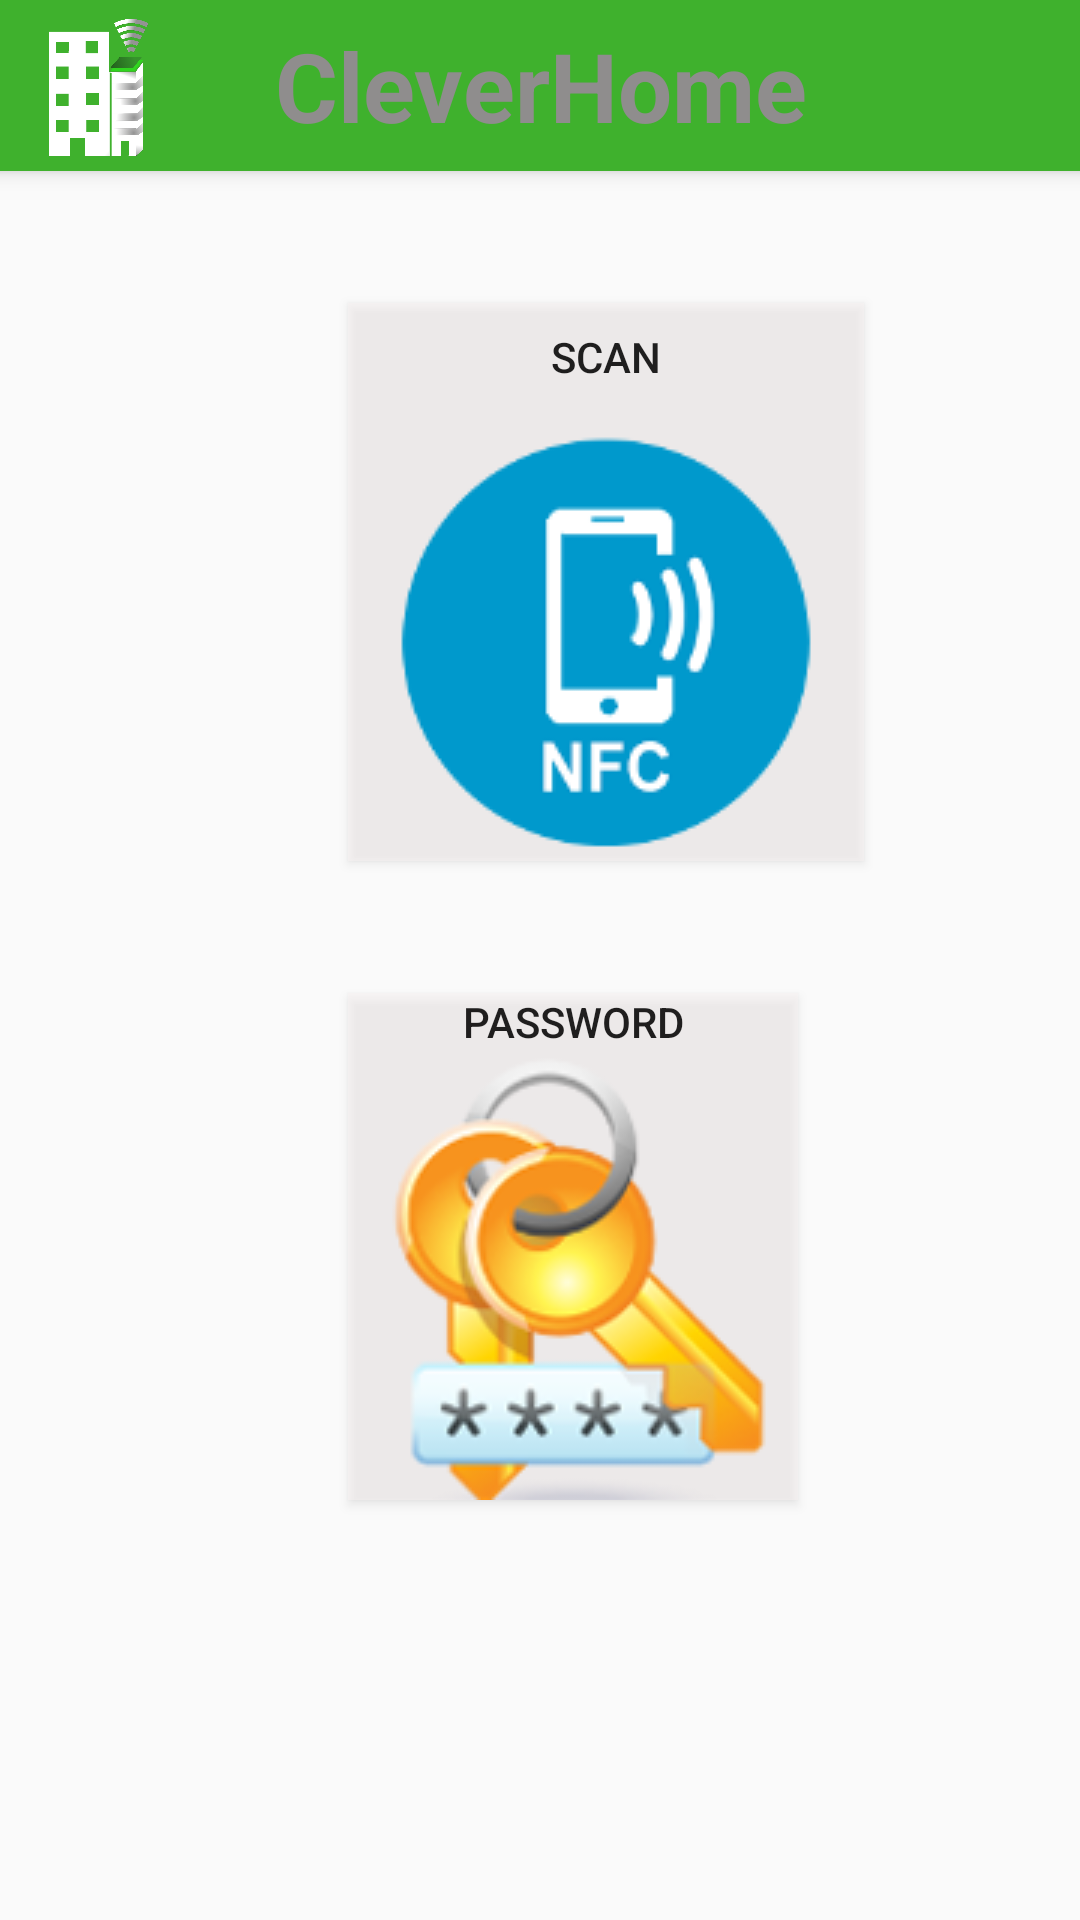

This screen was rendered from an Android layout file. Write that file and the resources it references.
<!-- AndroidManifest.xml: application theme AppTheme -->
<!-- res/layout/activity_puerta.xml -->
<?xml version="1.0" encoding="utf-8"?>
<android.support.constraint.ConstraintLayout xmlns:android="http://schemas.android.com/apk/res/android"
    xmlns:app="http://schemas.android.com/apk/res-auto"
    xmlns:tools="http://schemas.android.com/tools"
    android:layout_width="match_parent"
    android:layout_height="match_parent"
    tools:context="com.beta.pc.cleverhome.PuertaActivity">

    <include
        android:id="@+id/toolbar"
        layout="@layout/tool_bar"

        android:layout_width="380dp"
        android:layout_height="57dp"
        android:layout_marginEnd="8dp"
        android:layout_marginStart="8dp"
        app:layout_constraintEnd_toEndOf="parent"
        app:layout_constraintStart_toStartOf="parent"
        app:layout_constraintTop_toTopOf="parent" />

    <Button
        android:id="@+id/button2"
        android:layout_width="172dp"
        android:layout_height="186dp"
        android:layout_marginStart="116dp"
        android:layout_marginTop="44dp"
        android:background="@color/icons2"
        android:drawableBottom="@drawable/nfc"
        android:text="Scan"
        app:layout_constraintStart_toStartOf="parent"
        app:layout_constraintTop_toBottomOf="@+id/toolbar" />

    <Button
        android:id="@+id/button3"
        android:layout_width="wrap_content"
        android:layout_height="wrap_content"
        android:layout_marginStart="116dp"
        android:layout_marginTop="44dp"
        android:background="@color/icons2"
        android:drawableBottom="@drawable/password"
        android:text="Password"
        app:layout_constraintStart_toStartOf="parent"
        app:layout_constraintTop_toBottomOf="@+id/button2" />

</android.support.constraint.ConstraintLayout>
<!-- res/layout/tool_bar.xml (included above) -->
<?xml version="1.0" encoding="utf-8"?>
<android.support.v7.widget.Toolbar
    xmlns:android="http://schemas.android.com/apk/res/android"
    android:layout_width="match_parent" android:layout_height="wrap_content"
    android:background="@color/colorPrimary"
    android:elevation="4dp"
    >

<ImageView
    android:src="@drawable/logo"
    android:layout_width="55dp"
    android:layout_height="55dp" />

        <TextView
            android:layout_width="wrap_content"
            android:layout_height="wrap_content"
            android:text="@string/app_name2"
            android:layout_gravity="center"
            android:id="@+id/toolbar_title"
            android:textStyle="bold"
            android:textSize="32dp"
            android:textColor="@color/colorAccent"/>


</android.support.v7.widget.Toolbar>
<!-- resources referenced by this layout -->
<resources>
  <color name="colorAccent">#8f8d8d</color>
  <color name="colorPrimary">#3fb12d</color>
  <color name="icons2">#77f9f3f3</color>
  <!-- drawable logo: png bitmap (drawable, 46484 bytes) -->
  <!-- drawable nfc: png bitmap (drawable, 8149 bytes) -->
  <!-- drawable password: png bitmap (drawable, 21122 bytes) -->
  <string name="app_name2">CleverHome</string>
  <style name="AppTheme" parent="Theme.AppCompat.Light.DarkActionBar">
          <item name="colorPrimary">@color/colorPrimary</item>
          <item name="colorPrimaryDark">@color/colorPrimaryDark</item>
          <item name="colorAccent">@color/colorAccent</item>
  
          <item name="windowNoTitle">true</item>
          <item name="windowActionBar">false</item>
      </style>
  <color name="colorPrimaryDark">#b1b7b2</color>
</resources>
